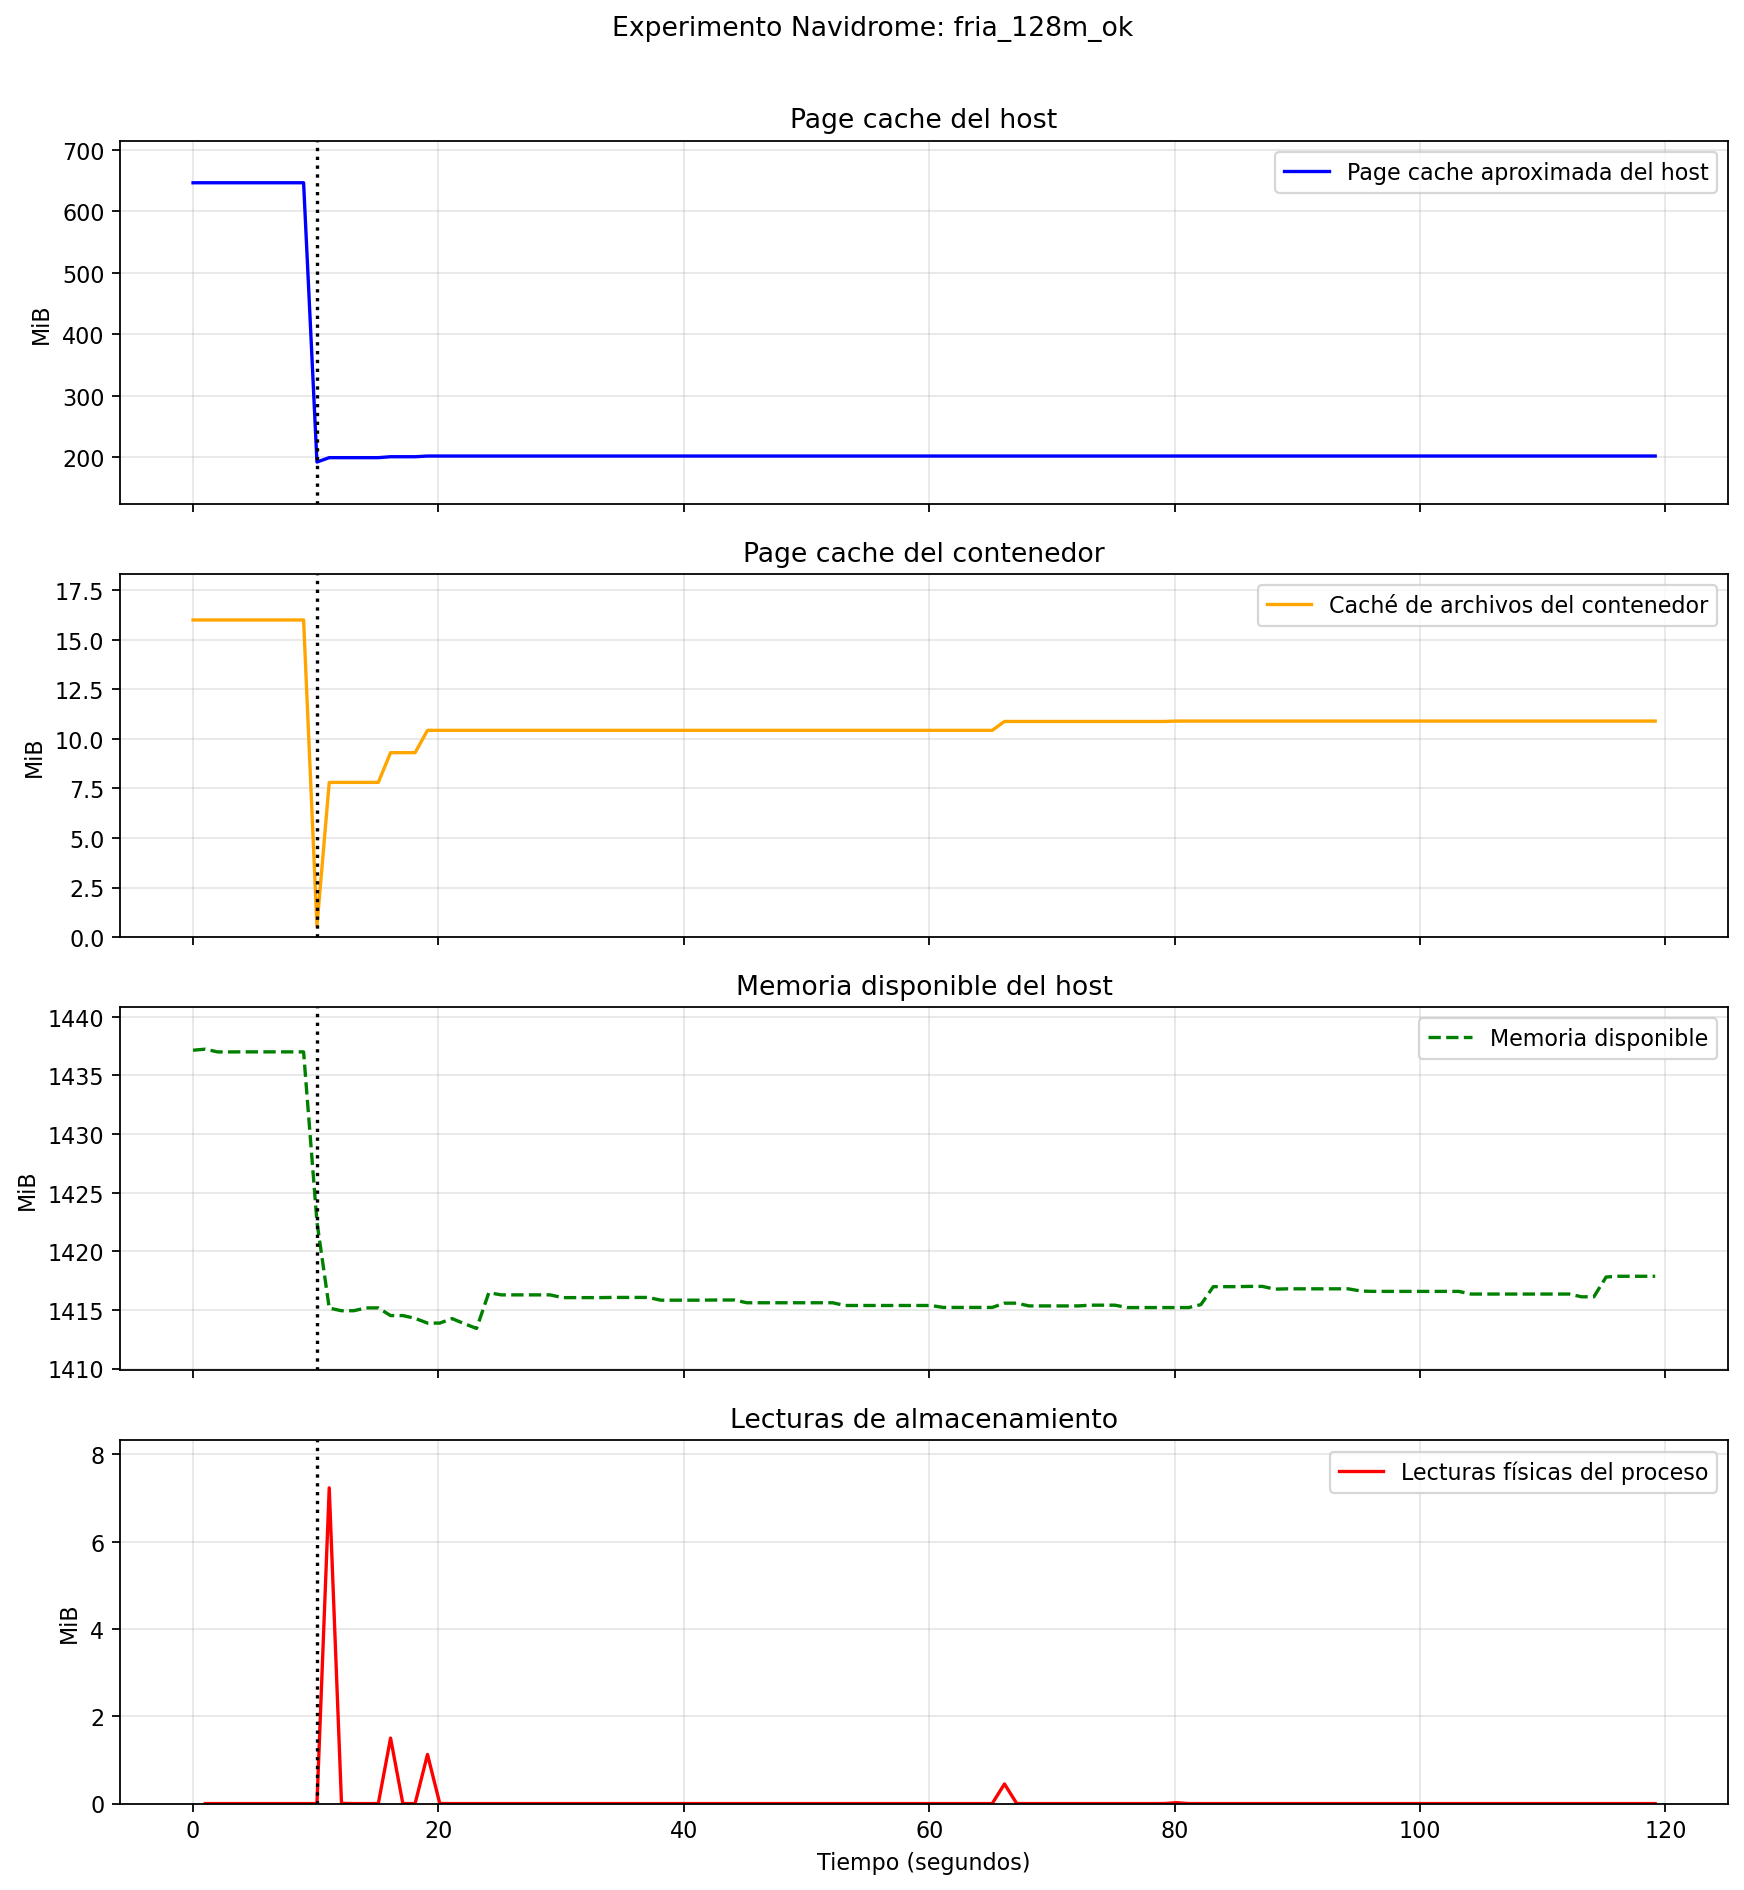

Values plotted in this chart, from the file beside it:
timestamp, tiempo_s, fase, evento, cache_host_mib, cache_cgroup_mib, memoria_cgroup_mib, memoria_disponible_mib, lectura_disco_delta_mib
2026-07-01T11:11:40+00:00, 0.0, fria_128m_ok, , 646.2, 16, 35.74, 1437, 
2026-07-01T11:11:41+00:00, 1.0, fria_128m_ok, , 646.3, 16, 35.74, 1437, 0.0
2026-07-01T11:11:42+00:00, 2.0, fria_128m_ok, , 646.3, 16, 35.74, 1437, 0.0
2026-07-01T11:11:43+00:00, 3.0, fria_128m_ok, , 646.3, 16, 35.99, 1437, 0.0
2026-07-01T11:11:44+00:00, 4.0, fria_128m_ok, , 646.3, 16, 35.99, 1437, 0.0
2026-07-01T11:11:45+00:00, 5.0, fria_128m_ok, , 646.3, 16, 35.99, 1437, 0.0
2026-07-01T11:11:46+00:00, 6.0, fria_128m_ok, , 646.3, 16, 35.99, 1437, 0.0
2026-07-01T11:11:47+00:00, 7.0, fria_128m_ok, , 646.3, 16, 35.99, 1437, 0.0
2026-07-01T11:11:48+00:00, 8.01, fria_128m_ok, , 646.3, 16, 35.99, 1437, 0.0
2026-07-01T11:11:49+00:00, 9.01, fria_128m_ok, , 646.3, 16, 35.99, 1437, 0.0
2026-07-01T11:11:50+00:00, 10.1, fria_128m_ok, fria_inicio_reproduccion, 192.3, 0.5664, 19.98, 1422, 0.0
2026-07-01T11:11:51+00:00, 11.1, fria_128m_ok, , 199.4, 7.805, 31.77, 1415, 7.234
2026-07-01T11:11:52+00:00, 12.1, fria_128m_ok, , 199.5, 7.809, 32.5, 1415, 0.003906
2026-07-01T11:11:53+00:00, 13.1, fria_128m_ok, , 199.5, 7.809, 32.5, 1415, 0.0
2026-07-01T11:11:54+00:00, 14.1, fria_128m_ok, , 199.5, 7.809, 32.49, 1415, 0.0
2026-07-01T11:11:55+00:00, 15.1, fria_128m_ok, , 199.5, 7.809, 32.49, 1415, 0.0
2026-07-01T11:11:56+00:00, 16.1, fria_128m_ok, , 201, 9.309, 33.57, 1415, 1.5
2026-07-01T11:11:57+00:00, 17.1, fria_128m_ok, , 201, 9.309, 33.57, 1415, 0.0
2026-07-01T11:11:58+00:00, 18.1, fria_128m_ok, , 201, 9.309, 33.57, 1414, 0.0
2026-07-01T11:11:59+00:00, 19.11, fria_128m_ok, , 202.1, 10.43, 33.48, 1414, 1.125
2026-07-01T11:12:00+00:00, 20.11, fria_128m_ok, , 202.1, 10.43, 33.48, 1414, 0.0
2026-07-01T11:12:01+00:00, 21.11, fria_128m_ok, , 202.1, 10.43, 31.53, 1414, 0.0
2026-07-01T11:12:02+00:00, 22.11, fria_128m_ok, , 202.1, 10.43, 31.53, 1414, 0.0
2026-07-01T11:12:03+00:00, 23.11, fria_128m_ok, , 202.1, 10.43, 30.95, 1413, 0.0
2026-07-01T11:12:04+00:00, 24.11, fria_128m_ok, , 202.1, 10.43, 30.94, 1416, 0.0
2026-07-01T11:12:05+00:00, 25.11, fria_128m_ok, , 202.1, 10.43, 30.94, 1416, 0.0
2026-07-01T11:12:06+00:00, 26.11, fria_128m_ok, , 202.1, 10.43, 30.94, 1416, 0.0
2026-07-01T11:12:07+00:00, 27.11, fria_128m_ok, , 202.1, 10.43, 30.94, 1416, 0.0
2026-07-01T11:12:08+00:00, 28.11, fria_128m_ok, , 202.1, 10.43, 30.94, 1416, 0.0
2026-07-01T11:12:09+00:00, 29.11, fria_128m_ok, , 202.1, 10.43, 30.94, 1416, 0.0
2026-07-01T11:12:10+00:00, 30.11, fria_128m_ok, , 202.1, 10.43, 30.82, 1416, 0.0
2026-07-01T11:12:11+00:00, 31.12, fria_128m_ok, , 202.1, 10.43, 30.82, 1416, 0.0
2026-07-01T11:12:12+00:00, 32.12, fria_128m_ok, , 202.1, 10.43, 30.82, 1416, 0.0
2026-07-01T11:12:13+00:00, 33.12, fria_128m_ok, , 202.1, 10.43, 30.82, 1416, 0.0
2026-07-01T11:12:14+00:00, 34.12, fria_128m_ok, , 202.1, 10.43, 30.82, 1416, 0.0
2026-07-01T11:12:15+00:00, 35.12, fria_128m_ok, , 202.1, 10.43, 30.82, 1416, 0.0
2026-07-01T11:12:16+00:00, 36.12, fria_128m_ok, , 202.1, 10.43, 31.07, 1416, 0.0
2026-07-01T11:12:17+00:00, 37.12, fria_128m_ok, , 202.1, 10.43, 31.07, 1416, 0.0
2026-07-01T11:12:18+00:00, 38.12, fria_128m_ok, , 202.1, 10.43, 31.07, 1416, 0.0
2026-07-01T11:12:19+00:00, 39.12, fria_128m_ok, , 202.1, 10.43, 31.07, 1416, 0.0
2026-07-01T11:12:20+00:00, 40.12, fria_128m_ok, , 202.1, 10.43, 31.07, 1416, 0.0
2026-07-01T11:12:21+00:00, 41.12, fria_128m_ok, , 202.1, 10.43, 31.07, 1416, 0.0
2026-07-01T11:12:22+00:00, 42.12, fria_128m_ok, , 202.1, 10.43, 31.07, 1416, 0.0
2026-07-01T11:12:23+00:00, 43.12, fria_128m_ok, , 202.1, 10.43, 31.07, 1416, 0.0
2026-07-01T11:12:24+00:00, 44.13, fria_128m_ok, , 202.1, 10.43, 31.07, 1416, 0.0
2026-07-01T11:12:25+00:00, 45.13, fria_128m_ok, , 202.1, 10.43, 31.07, 1416, 0.0
2026-07-01T11:12:26+00:00, 46.13, fria_128m_ok, , 202.1, 10.43, 31.07, 1416, 0.0
2026-07-01T11:12:27+00:00, 47.13, fria_128m_ok, , 202.1, 10.43, 30.82, 1416, 0.0
2026-07-01T11:12:28+00:00, 48.13, fria_128m_ok, , 202.1, 10.43, 30.82, 1416, 0.0
2026-07-01T11:12:29+00:00, 49.13, fria_128m_ok, , 202.1, 10.43, 30.82, 1416, 0.0
2026-07-01T11:12:30+00:00, 50.13, fria_128m_ok, , 202.1, 10.43, 30.82, 1416, 0.0
2026-07-01T11:12:31+00:00, 51.13, fria_128m_ok, , 202.1, 10.43, 31.07, 1416, 0.0
2026-07-01T11:12:32+00:00, 52.13, fria_128m_ok, , 202.1, 10.43, 31.07, 1416, 0.0
2026-07-01T11:12:33+00:00, 53.13, fria_128m_ok, , 202.1, 10.43, 31.07, 1415, 0.0
2026-07-01T11:12:34+00:00, 54.13, fria_128m_ok, , 202.1, 10.43, 31.07, 1415, 0.0
2026-07-01T11:12:35+00:00, 55.13, fria_128m_ok, , 202.1, 10.43, 31.07, 1415, 0.0
2026-07-01T11:12:36+00:00, 56.14, fria_128m_ok, , 202.1, 10.43, 31.07, 1415, 0.0
2026-07-01T11:12:37+00:00, 57.14, fria_128m_ok, , 202.1, 10.43, 30.82, 1415, 0.0
2026-07-01T11:12:38+00:00, 58.14, fria_128m_ok, , 202.1, 10.43, 30.82, 1415, 0.0
2026-07-01T11:12:39+00:00, 59.14, fria_128m_ok, , 202.1, 10.43, 30.82, 1415, 0.0
... 60 more rows
